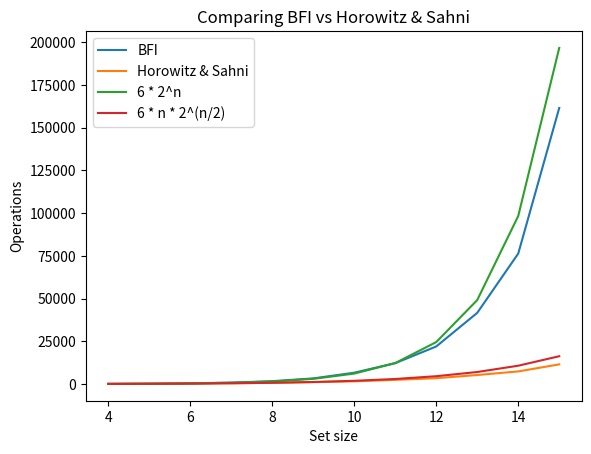

Reproduce this figure in Python.
"""
[redacted]
[redacted]
I certify that this submission contains my own work, except as noted.
"""

import math
import random
import matplotlib.pyplot as plt


def bfi_subset_count(input_set, target):
    """Returns the number of operations taken to find a subset that sums to the target"""
    count = 0   # Count of operations

    subsets = [{'elements': [], 'sum': 0}]
    count += 1

    # Iterate through the input set
    for idx, value in enumerate(input_set):
        new_subsets = []

        # Iterate through existing subsets
        for old_sub in subsets:
            new_elements = old_sub['elements'].copy()
            new_elements.append(value)
            count += 2

            # Create a new subset with the current value in input_set
            new_sub = {
                'elements': new_elements,
                'sum': old_sub['sum'] + value
            }
            count += 2

            if new_sub['sum'] == target:
                count += 1
                return count
            else:
                new_subsets.append(old_sub)
                new_subsets.append(new_sub)
                count += 3
        subsets = new_subsets[:]
        count += 1

    return count


def bfi_find_count(input_set):
    """Returns all subsets in a given set and the number of operations taken"""
    count = 0   # Count of operations

    subsets = [{'elements': [], 'sum': 0}]
    count += 1

    # Iterate through the input set
    for idx, value in enumerate(input_set):
        new_subsets = []

        # Iterate through existing subsets
        for old_sub in subsets:
            new_elements = old_sub['elements'].copy()
            new_elements.append(value)
            count += 2

            # Create a new subset with the current value in input_set
            new_sub = {
                'elements': new_elements,
                'sum': old_sub['sum'] + value
            }
            count += 2

            new_subsets.append(old_sub)
            new_subsets.append(new_sub)
            count += 2
        subsets = new_subsets[:]
        count += 1

    return [subsets, count]


def hs_subset_count(input_set, target):
    """Returns the number of operations taken to find a subset that sums to the target"""
    count = 0   # Count of operations
    mid = (len(input_set) - 1) // 2     # Find the midpoint of the set

    # Divide the set into two parts
    input_l = input_set[0: mid + 1]
    input_r = input_set[mid + 1: len(input_set)]
    count += 2

    # Find all subsets
    subs_l = bfi_find_count(input_l)[0]
    subs_r = bfi_find_count(input_r)[0]

    # Update count with operations from finding subsets
    count += bfi_find_count(input_l)[1] + bfi_find_count(input_r)[1]

    # Check if the target is in one of these subsets
    for subset in subs_l:
        count += 1
        if subset['sum'] == target:
            return count

    for subset in subs_r:
        count += 1
        if subset['sum'] == target:
            return count

    # Sort the subset list based on sums
    subs_l.sort(key=lambda x: x['sum'])
    subs_r.sort(key=lambda x: x['sum'])

    # Update count with operations from sorting
    count += 3 * len(subs_l) * math.log(len(subs_l), 2)
    count += 3 * len(subs_r) * math.log(len(subs_r), 2)

    # Use pair sum to find a subset from the left and right
    sum_idx = pair_sum_count(sum_list(subs_l), sum_list(subs_r), target)
    count += sum_idx[2]     # Operations from pair sum

    if (sum_idx[0] == -1) and (sum_idx[1] == -1):
        count += 1
        return count
    else:
        count += 1
        return count


def sum_list(subsets):
    """Returns a list of sums from a list of subset dictionaries along with the number of operations taken"""
    count = 0   # Count of operations
    sums = []
    for i in subsets:
        sums.append(i['sum'])
        count += 1

    return [sums, count]


def pair_sum_count(lset, rset, target):
    """Checks if a pair of values from two sets sum to the target"""
    count = lset[1] + rset[1]   # Update count with operations taken to extract the list of sums
    lset = lset[0]
    rset = rset[0]

    l_ptr = 0   # Left pointer
    r_ptr = len(rset) - 1   # Right pointer

    while (l_ptr <= len(lset) - 1) and (r_ptr >= 0):
        cur_sum = lset[l_ptr] + rset[r_ptr]
        count += 2
        if cur_sum == target:
            count += 1
            return [l_ptr, r_ptr, count]
        elif cur_sum < target:
            count += 2
            l_ptr += 1
        else:
            count += 2
            r_ptr -= 1
    return [-1, -1, count]


results = []    # Store test results
for test_size in range(4, 16):
    # Store averages for tests
    bfi_avg = []
    hs_avg = []

    for num_test in range(1, 21):
        test_set = [random.randint(0, 1000) for _ in range(0, test_size)]

        # Randomly generate at least 10 targets
        num_targets = random.randint(10, 20)
        targets = [random.randint(500, 1500) for _ in range(0, num_targets)]

        # Count of operations
        bfi_counts = []
        hs_counts = []
        for targ in targets:
            bfi_num_ops = bfi_subset_count(test_set, targ)
            hs_num_ops = hs_subset_count(test_set, targ)

            bfi_counts.append(bfi_num_ops)
            hs_counts.append(hs_num_ops)

        bfi_avg.append(sum(bfi_counts) / len(bfi_counts))
        hs_avg.append(sum(hs_counts) / len(hs_counts))

    test_result = {
        'size': test_size,
        'bfi': sum(bfi_avg) / len(bfi_avg),
        'hs': sum(hs_avg) / len(hs_avg)
    }
    results.append(test_result)

# Print the table headings
for heading in ["Size", "BFI Avg", "HS Avg"]:
    print("{: ^20}".format(heading), end="")
print()

# Print the table data
for res in results:
    print("{: ^20} {: <20} {: <20}".format(res['size'], res['bfi'], res['hs']))

# Plot of the data
plt.plot(list(range(4, 16)), [res['bfi'] for res in results], label="BFI")
plt.plot(list(range(4, 16)), [res['hs'] for res in results], label="Horowitz & Sahni")

# Plot models for comparison
plt.plot(list(range(4, 16)), [6*2**val for val in range(4, 16)], label="6 * 2^n")
plt.plot(list(range(4, 16)), [6*val * (2 ** (val / 2)) for val in range(4, 16)], label="6 * n * 2^(n/2)")

# Labels for axes
plt.xlabel("Set size")
plt.ylabel("Operations")
plt.legend()  # Show the legend
plt.title("Comparing BFI vs Horowitz & Sahni")
plt.show()
